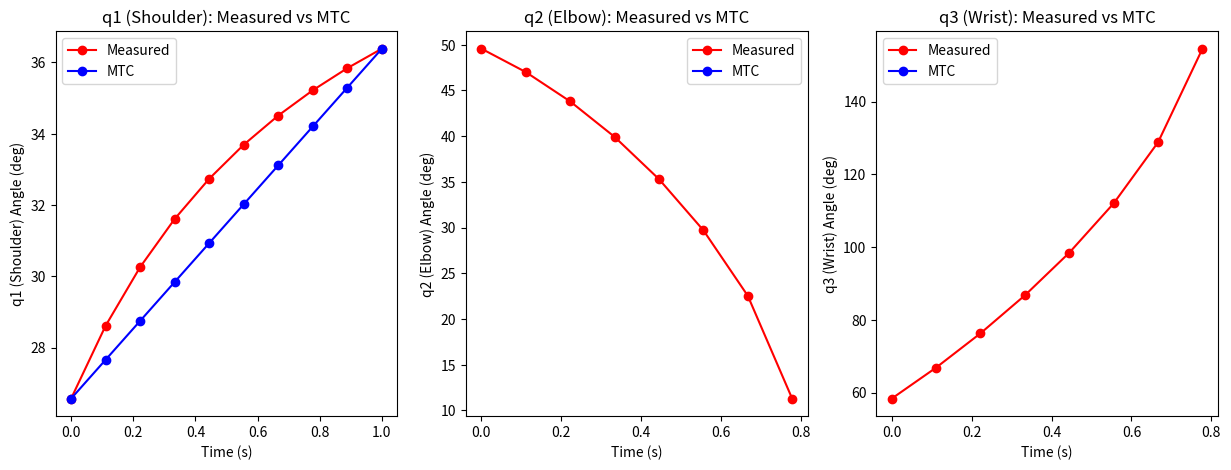

Recreate this plot in Python.
import numpy as np
import matplotlib.pyplot as plt
from scipy.optimize import minimize

# ===== 実測データ（仮のデータ） =====
time = np.linspace(0, 1, 10)  # 時間 (秒)
measured_positions = np.array([
    [0.2, 0.1, 0.3], [0.22, 0.12, 0.32], [0.24, 0.14, 0.34],
    [0.26, 0.16, 0.36], [0.28, 0.18, 0.38], [0.30, 0.20, 0.40],
    [0.32, 0.22, 0.42], [0.34, 0.24, 0.44], [0.36, 0.26, 0.46],
    [0.38, 0.28, 0.48]
])  # 各時刻の手先位置 (x, y, z)

# ===== アームパラメータ =====
L1, L2, L3 = 0.3, 0.25, 0.2  # 各リンク長
m1, m2, m3 = 2.0, 1.5, 1.0   # 各リンク質量
g = 9.81  # 重力加速度

# ===== 逆運動学 (簡易版) =====
def inverse_kinematics(position):
    x, y, z = position
    q1 = np.arctan2(y, x)  # 肩の回転
    r = np.sqrt(x**2 + y**2)
    d = np.sqrt(r**2 + (z - L1)**2)  # 2D平面での距離
    q2 = np.arccos((L2**2 + d**2 - L3**2) / (2 * L2 * d))  # 肘の角度
    q3 = np.arccos((L2**2 + L3**2 - d**2) / (2 * L2 * L3))  # 手首の角度
    return np.array([q1, q2, q3])

# 実測データを関節角度に変換
measured_angles = np.array([inverse_kinematics(p) for p in measured_positions])

# ===== 最小トルク変化モデルの計算 =====
def cost_function(q_traj):
    """
    目的関数: トルク変化を最小化
    """
    q_traj = q_traj.reshape(-1, 3)  # (N, 3) の形に戻す
    dq = np.gradient(q_traj, axis=0)  # 角速度
    ddq = np.gradient(dq, axis=0)  # 角加速度
    torque_change = np.sum(ddq**2)  # トルク変化の最小化
    return torque_change

# 初期・終端条件
q_start = measured_angles[0]  # 初期角度
q_goal = measured_angles[-1]  # 目標角度

# 最適化の初期値（線形補間）
q_init = np.linspace(q_start, q_goal, len(time)).flatten()

# 最適化実行
result = minimize(cost_function, q_init, method='L-BFGS-B')
optimal_q = result.x.reshape(-1, 3)  # 最適な角度軌道

# ===== 誤差計算 =====
angle_error = measured_angles - optimal_q

# ===== 結果表示 =====
fig, axs = plt.subplots(1, 3, figsize=(15, 5))

for i, joint in enumerate(["q1 (Shoulder)", "q2 (Elbow)", "q3 (Wrist)"]):
    axs[i].plot(time, np.degrees(measured_angles[:, i]), 'ro-', label="Measured")
    axs[i].plot(time, np.degrees(optimal_q[:, i]), 'bo-', label="MTC")
    axs[i].set_xlabel("Time (s)")
    axs[i].set_ylabel(f"{joint} Angle (deg)")
    axs[i].legend()
    axs[i].set_title(f"{joint}: Measured vs MTC")

plt.show()

print("角度誤差 (deg):", np.degrees(angle_error))
